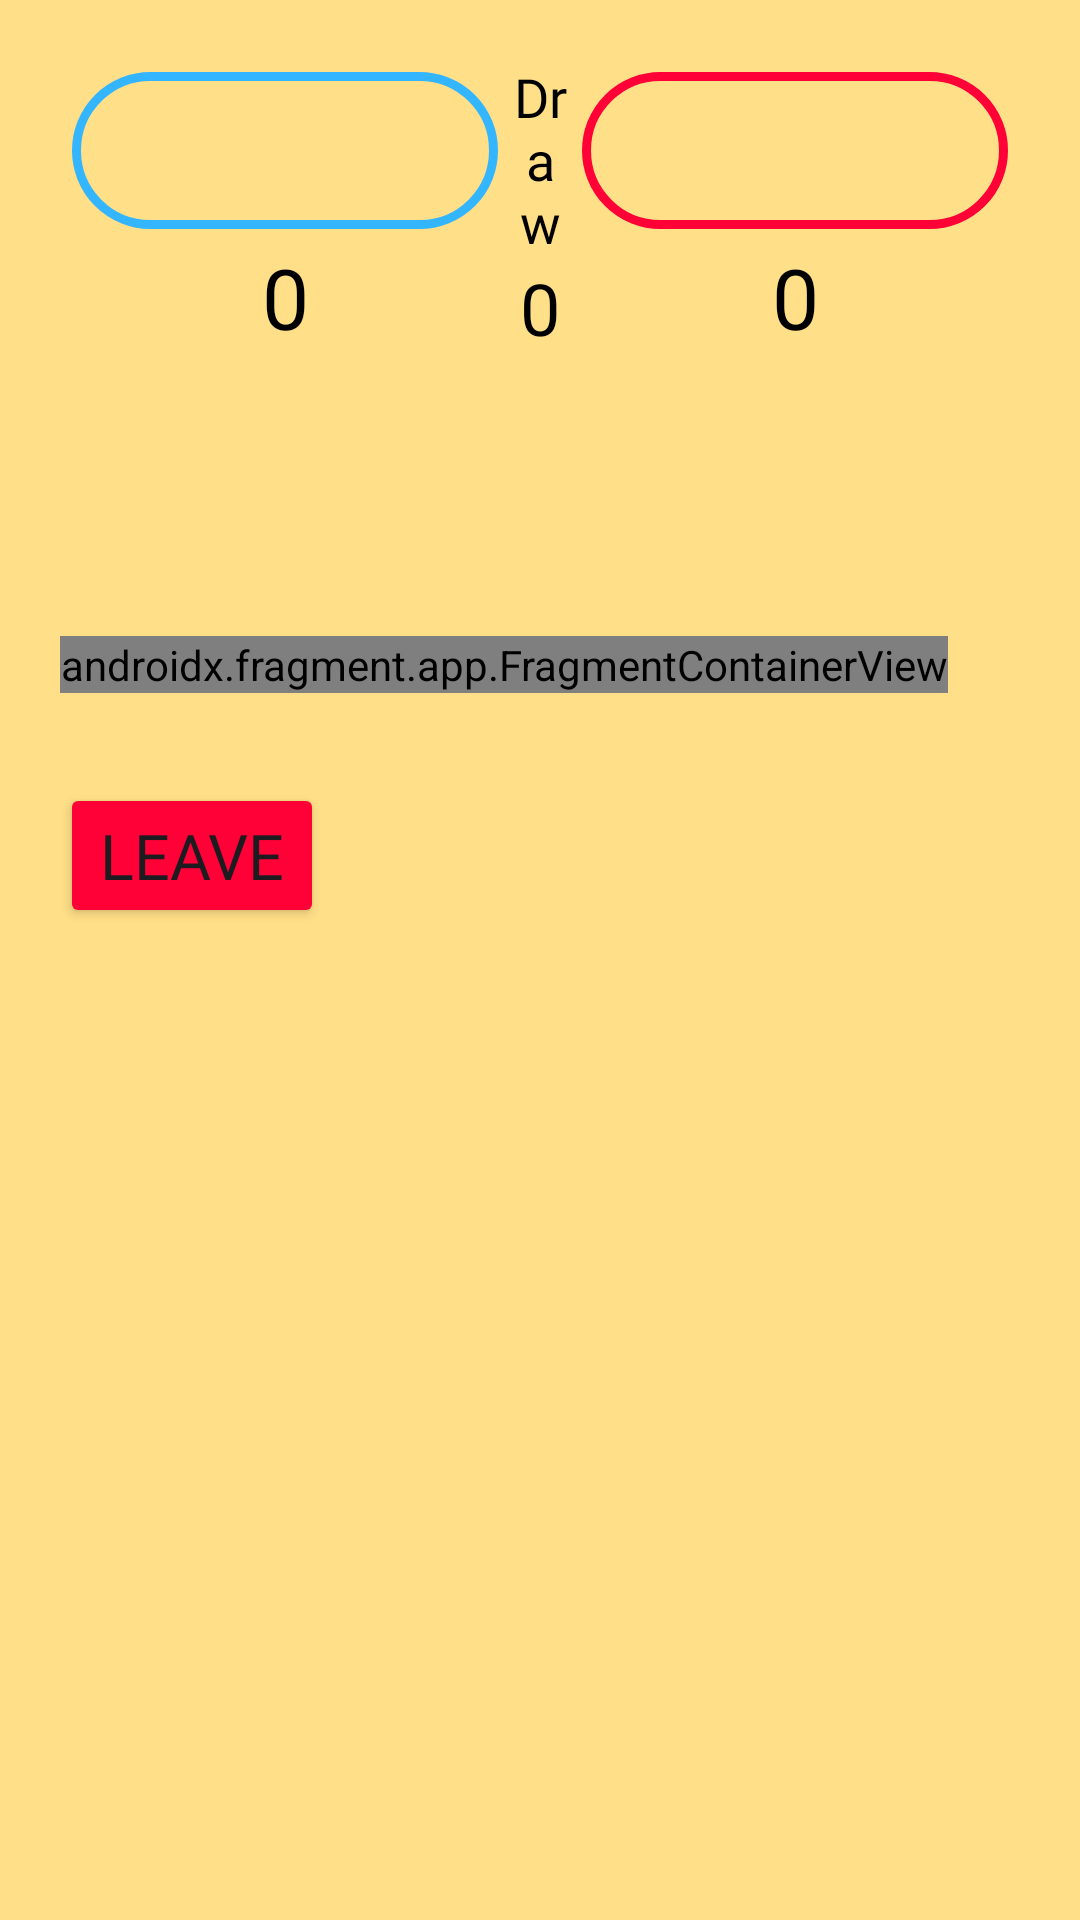

Write the Android layout XML for this screen, with the resource values it uses.
<!-- AndroidManifest.xml: application theme Theme.TicTacToe -->
<!-- res/layout/activity_main.xml -->
<?xml version="1.0" encoding="utf-8"?>
<RelativeLayout xmlns:android="http://schemas.android.com/apk/res/android"
    xmlns:app="http://schemas.android.com/apk/res-auto"
    xmlns:tools="http://schemas.android.com/tools"
    android:layout_width="match_parent"
    android:layout_height="match_parent"
    tools:context=".view.MainActivity"
    android:padding="20dp"
    android:background="@color/background">

    <ScrollView
        android:layout_width="match_parent"
        android:layout_height="match_parent">

        <RelativeLayout
            android:layout_width="wrap_content"
            android:layout_height="wrap_content">

           <RelativeLayout
               android:id="@+id/header_layout"

               android:layout_width="wrap_content"
               android:layout_height="wrap_content"
               >
               

               <TextView
                   android:id="@+id/lbl_p1"

                   style="@style/label_style"
                   android:layout_width="150dp"

                   android:textSize="30sp"

                   android:padding="10dp"


                   android:background="@drawable/border_background_p1"/> 


               <TextView
                   android:id="@+id/lbl_draw"

                   style="@style/label_style"

                   android:layout_toRightOf="@id/lbl_p1"
                   android:layout_toLeftOf="@id/lbl_p2"

                   android:text="@string/draw"
                   android:textSize="18sp"

                   />

               <TextView
                   android:id="@+id/draw_score"
                   style="@style/label_style"

                   android:textSize="24sp"

                   android:text="0"

                   android:layout_below="@id/lbl_draw"
                   android:layout_toRightOf="@id/lbl_p1"
                   android:layout_toLeftOf="@id/lbl_p2"
                   />

               <TextView
                   android:id="@+id/lbl_p2"
                   style="@style/label_style"

                   android:textSize="30sp"
                   android:layout_width="150dp"

                   android:padding="10dp"

                   android:background="@drawable/border_background_p2"

               android:layout_alignParentEnd="true"
                   />

               <TextView
                   android:id="@+id/p1_score"
                   style="@style/label_style"

                   android:textSize="28sp"

                   android:text="0"

                   android:layout_below="@id/lbl_p1"
                   android:layout_toLeftOf="@id/lbl_draw"
                   android:layout_alignStart="@id/lbl_p1"
                   />


               <TextView
                   android:id="@+id/p2_score"
                   style="@style/label_style"

                   android:textSize="28sp"

                   android:text="0"

                   android:layout_below="@id/lbl_p2"
                   android:layout_alignStart="@id/lbl_p2"
                   android:layout_alignEnd="@id/lbl_p2"
                   />
           </RelativeLayout>


            <TextView
                android:id="@+id/lbl_turn"
                style="@style/label_style"


                android:layout_below="@id/header_layout"
                android:layout_centerHorizontal="true"

                android:layout_marginStart="20dp"

                android:layout_marginTop="20dp"
                android:layout_marginEnd="20dp"
                android:layout_marginBottom="20dp"
                android:text="@string/turn"
                android:textSize="40sp"

                android:visibility="invisible"

                />



            

            <androidx.fragment.app.FragmentContainerView
                android:id="@+id/main_board_container"
                android:name="com.daedrii.tictactoe.view.BoardFragment"
                android:layout_width="wrap_content"

                android:layout_height="wrap_content"

                android:layout_below="@id/lbl_turn"


                android:layout_centerVertical="true"
                tools:layout="@layout/fragment_board" />

            <Button
                android:id="@+id/btn_reset_game"
                style="@style/button_style"

                android:layout_alignParentEnd="true"

                android:text="@string/reset"

                android:visibility="gone"

                />

            <Button
                android:id="@+id/btn_leave_game"
                style="@style/button_style"

                android:layout_alignParentStart="true"

                android:text="@string/leave"



                />

        </RelativeLayout>

    </ScrollView>


</RelativeLayout>
<!-- res/layout/fragment_board.xml (included above) -->
<?xml version="1.0" encoding="utf-8"?>
<FrameLayout xmlns:android="http://schemas.android.com/apk/res/android"
    xmlns:tools="http://schemas.android.com/tools"
    xmlns:app="http://schemas.android.com/apk/res-auto"
    android:layout_width="wrap_content"
    android:layout_height="wrap_content"
    tools:context=".view.BoardFragment"
    android:id="@+id/board"
    >

    

    <androidx.constraintlayout.widget.ConstraintLayout
        android:id="@+id/table_layout"
        android:layout_width="match_parent"
        android:layout_height="wrap_content"

        >

        <LinearLayout
            android:id="@+id/table"
            android:orientation="vertical"

            android:layout_width="match_parent"
            android:layout_height="0dp"
            app:layout_constraintDimensionRatio="1:1"
            app:layout_constraintLeft_toLeftOf="parent"
            app:layout_constraintRight_toRightOf="parent"
            app:layout_constraintTop_toTopOf="parent"
            app:layout_constraintBottom_toBottomOf="parent"

            android:layout_centerInParent="true"
            android:padding="10dp">

            <LinearLayout
                android:layout_width="match_parent"
                android:layout_height="0dp"
                android:layout_weight="1">

                <Button
                    android:id="@+id/a1"
                    style="@style/column"
                    />

                <View
                    android:id="@+id/vertical_separator_1"
                    style="@style/separator_vertical"/>

                <Button
                    android:id="@+id/a2"

                    style="@style/column"
                    />

                <View
                    style="@style/separator_vertical"/>

                <Button
                    android:id="@+id/a3"

                    style="@style/column"


                    />

            </LinearLayout>

            <View
                style="@style/separator_horizontal"/>

            <LinearLayout
                android:layout_width="match_parent"
                android:layout_height="0dp"
                android:layout_weight="1">

                <Button
                    android:id="@+id/b1"

                    style="@style/column"

                    />

                <View
                    style="@style/separator_vertical"/>

                <Button
                    android:id="@+id/b2"

                    style="@style/column"
                    />

                <View
                    style="@style/separator_vertical"/>

                <Button
                    android:id="@+id/b3"

                    style="@style/column"

                    />

            </LinearLayout>

            <View
                style="@style/separator_horizontal"/>

            <LinearLayout
                android:layout_width="match_parent"
                android:layout_height="0dp"
                android:layout_weight="1">

                <Button
                    android:id="@+id/c1"



                    style="@style/column"
                    />

                <View
                    style="@style/separator_vertical"/>

                <Button
                    android:id="@+id/c2"

                    style="@style/column"

                    />

                <View
                    style="@style/separator_vertical"/>

                <Button
                    android:id="@+id/c3"

                    style="@style/column"
                    />

            </LinearLayout>


        </LinearLayout>

    </androidx.constraintlayout.widget.ConstraintLayout>

</FrameLayout>
<!-- resources referenced by this layout -->
<resources>
  <color name="background">#FFDF87</color>
  <!-- drawable border_background_p1 (drawable) -->
  <?xml version="1.0" encoding="utf-8"?>
  <layer-list xmlns:android="http://schemas.android.com/apk/res/android">
      
      <item>
          <shape android:shape="rectangle">
  
              <solid android:color="@android:color/transparent" /> 
              
          </shape>
      </item>
  
      
      <item android:right="4dp" android:left="4dp" android:top="4dp" android:bottom="4dp">
          <shape android:shape="rectangle">
              <stroke android:width="3dp" android:color="@color/blue" />
              
              <corners
                  android:radius="100dp"
                  />
          </shape>
      </item>
  </layer-list>
  <!-- drawable border_background_p2 (drawable) -->
  <?xml version="1.0" encoding="utf-8"?>
  <layer-list xmlns:android="http://schemas.android.com/apk/res/android">
      
      <item>
          <shape android:shape="rectangle">
  
              <solid android:color="@android:color/transparent" /> 
              
          </shape>
      </item>
  
      
      <item android:right="4dp" android:left="4dp" android:top="4dp" android:bottom="4dp">
          <shape android:shape="rectangle">
              <stroke android:width="3dp" android:color="@color/lightred" />
              
              <corners
                  android:radius="100dp"
                  />
          </shape>
      </item>
  </layer-list>
  <string name="draw">Draw</string>
  <string name="leave">Leave</string>
  <string name="reset">Reset</string>
  <string name="turn">Turn</string>
  <style name="button_style">
          <item name="android:layout_width">wrap_content</item>
          <item name="android:layout_height">wrap_content</item>
          <item name="android:layout_marginTop">30dp</item>
          <item name="android:fontFamily">@font/poppins</item>
          <item name="android:textSize">21sp</item>
          <item name="android:layout_below">@+id/main_board_container</item>
          <item name="backgroundTint">@color/lightred</item>
      </style>
  <style name="column">
          <item name="android:layout_weight">1</item>
          <item name="android:layout_width">0dp</item>
          <item name="android:layout_height">match_parent</item>
          <item name="android:textColor">@color/black</item>
          <item name="android:background">@android:color/transparent</item>
          <item name="android:textSize">40sp</item>
          <item name="android:textStyle">bold</item>
          <item name="android:fontFamily">@font/poppins</item>
      </style>
  <style name="label_style">
          <item name="android:fontFamily">@font/poppins</item>
          <item name="android:layout_width">wrap_content</item>
          <item name="android:layout_height">wrap_content</item>
          <item name="android:textAlignment">center</item>
  
          <item name="android:textColor">@color/black</item>
      </style>
  <style name="separator_horizontal">
          <item name="android:layout_width">match_parent</item>
          <item name="android:layout_height">5dp</item>
          <item name="android:background">@color/black</item>
      </style>
  <style name="separator_vertical">
          <item name="android:layout_width">5dp</item>
          <item name="android:layout_height">match_parent</item>
          <item name="android:background">@color/black</item>
      </style>
  <style name="Theme.TicTacToe" parent="Base.Theme.TicTacToe">
          <item name="android:statusBarColor">@color/background</item>
          <item name="android:windowLightStatusBar">@color/black</item>
          <item name="android:windowIsTranslucent">true</item>
      </style>
  <color name="blue">#33B6FF</color>
  <color name="lightred">#FF0037</color>
  <color name="black">#FF000000</color>
  <style name="Base.Theme.TicTacToe" parent="Theme.Material3.DayNight.NoActionBar">
          
          <item name="colorPrimary">@color/lightred</item>
  
      </style>
</resources>
